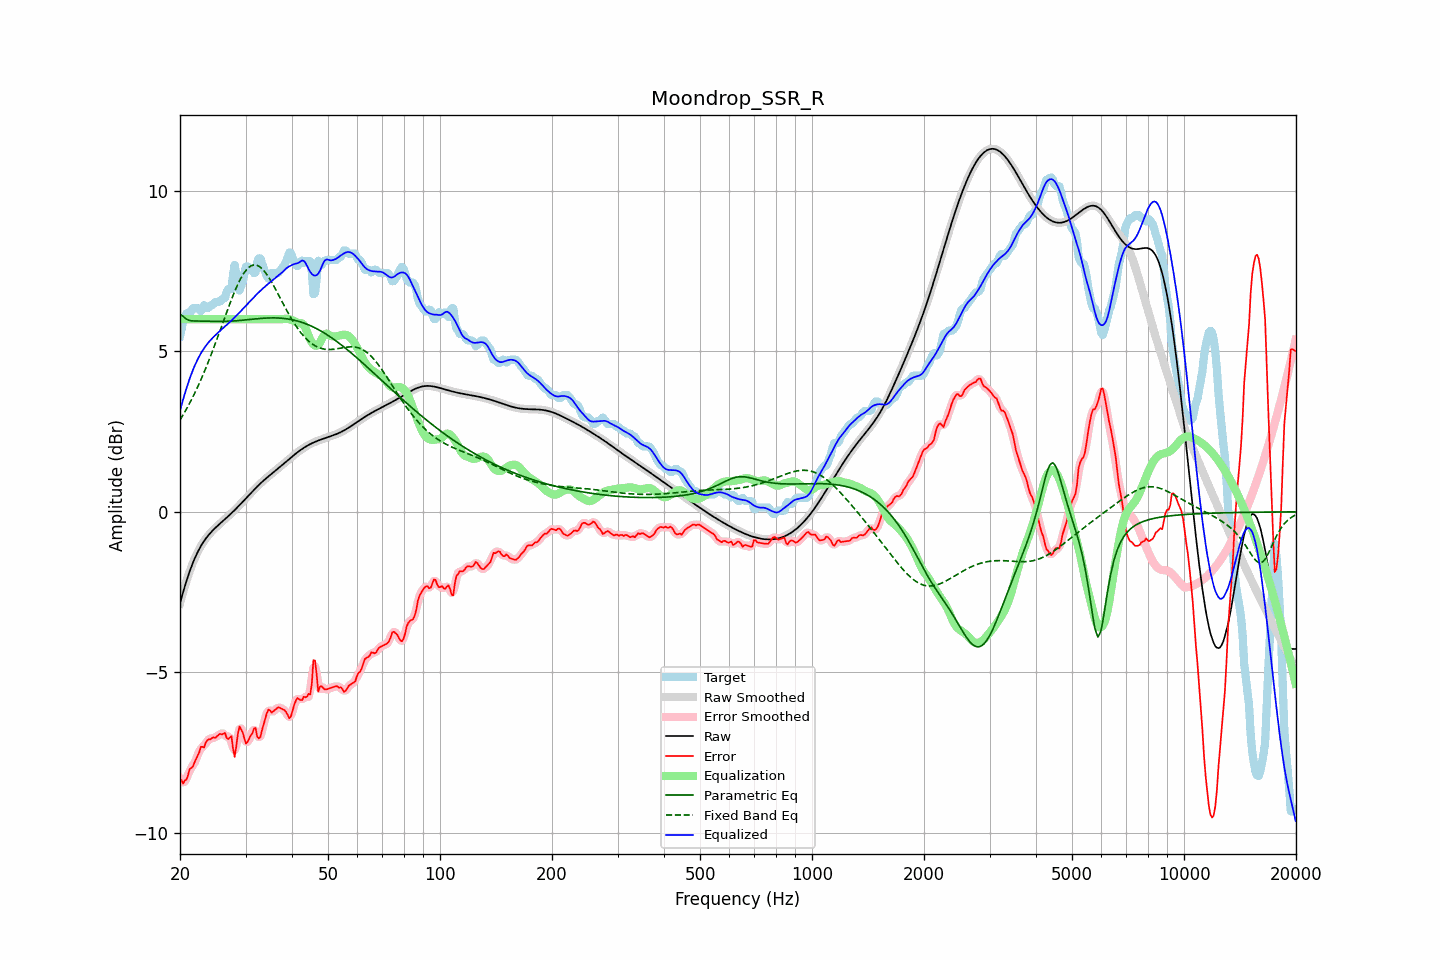

The file beside this chart, header and first rows:
frequency, raw, error, smoothed, error_smoothed, equalization, parametric_eq, fixed_band_eq, equalized_raw, equalized_smoothed, target
20.00, -2.85, -8.32, -2.85, -8.31, 6.00, 6.15, 2.86, 3.15, 3.15, 5.47
20.20, -2.67, -8.36, -2.67, -8.39, 6.00, 6.12, 2.94, 3.33, 3.33, 5.69
20.40, -2.49, -8.46, -2.49, -8.42, 6.00, 6.08, 3.02, 3.51, 3.51, 5.97
20.61, -2.32, -8.36, -2.32, -8.40, 6.00, 6.04, 3.11, 3.68, 3.68, 6.04
20.81, -2.16, -8.34, -2.16, -8.31, 6.00, 6.00, 3.20, 3.84, 3.84, 6.18
21.02, -2.00, -8.20, -2.00, -8.18, 6.00, 5.98, 3.29, 4.00, 4.00, 6.20
21.23, -1.85, -8.01, -1.86, -8.08, 6.00, 5.96, 3.38, 4.15, 4.14, 6.15
21.44, -1.72, -7.98, -1.72, -7.97, 6.00, 5.95, 3.48, 4.28, 4.28, 6.26
21.66, -1.59, -7.93, -1.59, -7.89, 6.00, 5.94, 3.58, 4.41, 4.41, 6.34
21.87, -1.47, -7.80, -1.47, -7.81, 6.00, 5.94, 3.68, 4.53, 4.53, 6.34
22.09, -1.36, -7.69, -1.36, -7.71, 6.00, 5.94, 3.78, 4.64, 4.64, 6.34
22.31, -1.25, -7.59, -1.25, -7.57, 6.00, 5.94, 3.89, 4.75, 4.75, 6.34
22.54, -1.15, -7.48, -1.15, -7.45, 6.00, 5.94, 4.00, 4.85, 4.85, 6.33
22.76, -1.06, -7.32, -1.07, -7.38, 6.00, 5.94, 4.11, 4.94, 4.93, 6.25
22.99, -0.98, -7.32, -0.98, -7.32, 6.00, 5.94, 4.23, 5.02, 5.02, 6.33
23.22, -0.91, -7.34, -0.91, -7.26, 6.00, 5.94, 4.35, 5.09, 5.09, 6.43
23.45, -0.84, -7.19, -0.84, -7.21, 6.00, 5.94, 4.47, 5.16, 5.16, 6.35
23.69, -0.77, -7.11, -0.77, -7.14, 6.00, 5.94, 4.59, 5.23, 5.23, 6.34
23.92, -0.71, -7.08, -0.71, -7.08, 6.00, 5.93, 4.72, 5.29, 5.29, 6.37
24.16, -0.65, -7.08, -0.65, -7.06, 6.00, 5.93, 4.85, 5.35, 5.35, 6.43
24.40, -0.60, -7.04, -0.60, -7.05, 6.00, 5.93, 4.98, 5.40, 5.40, 6.44
24.65, -0.55, -7.02, -0.55, -7.04, 6.00, 5.93, 5.11, 5.45, 5.45, 6.47
24.89, -0.50, -7.04, -0.50, -7.01, 6.00, 5.93, 5.24, 5.50, 5.50, 6.54
25.14, -0.45, -6.99, -0.45, -6.98, 6.00, 5.93, 5.38, 5.55, 5.55, 6.54
25.39, -0.41, -6.94, -0.41, -6.95, 6.00, 5.93, 5.52, 5.59, 5.59, 6.54
25.65, -0.36, -6.91, -0.36, -6.93, 6.00, 5.93, 5.66, 5.64, 5.64, 6.55
25.91, -0.32, -6.93, -0.32, -6.90, 6.00, 5.93, 5.79, 5.68, 5.68, 6.61
26.16, -0.27, -6.91, -0.27, -6.91, 6.00, 5.93, 5.93, 5.73, 5.73, 6.64
26.43, -0.23, -6.88, -0.23, -6.95, 6.00, 5.93, 6.07, 5.77, 5.77, 6.66
26.69, -0.18, -7.04, -0.18, -7.00, 6.00, 5.93, 6.21, 5.82, 5.82, 6.86
26.96, -0.14, -7.07, -0.14, -7.00, 6.00, 5.93, 6.35, 5.86, 5.86, 6.94
27.23, -0.09, -7.03, -0.09, -7.03, 6.00, 5.94, 6.48, 5.91, 5.91, 6.94
27.50, -0.04, -6.98, -0.04, -7.18, 6.00, 5.94, 6.61, 5.96, 5.96, 6.94
27.77, 0.00, -7.37, 0.00, -7.35, 6.00, 5.94, 6.74, 6.00, 6.00, 7.38
28.05, 0.05, -7.63, 0.05, -7.42, 6.00, 5.94, 6.86, 6.05, 6.05, 7.69
28.33, 0.10, -7.30, 0.10, -7.29, 6.00, 5.95, 6.97, 6.10, 6.10, 7.41
28.62, 0.15, -6.91, 0.15, -7.00, 6.00, 5.95, 7.09, 6.15, 6.15, 7.07
28.90, 0.21, -6.68, 0.21, -6.76, 6.00, 5.96, 7.19, 6.21, 6.21, 6.89
29.19, 0.26, -6.77, 0.26, -6.74, 6.00, 5.96, 7.29, 6.26, 6.26, 7.03
29.48, 0.31, -6.87, 0.31, -6.88, 6.00, 5.97, 7.37, 6.31, 6.31, 7.18
29.78, 0.37, -7.05, 0.37, -7.06, 6.00, 5.97, 7.45, 6.37, 6.37, 7.42
30.08, 0.42, -7.22, 0.42, -7.15, 6.00, 5.98, 7.52, 6.42, 6.42, 7.64
30.38, 0.47, -7.16, 0.47, -7.16, 6.00, 5.98, 7.57, 6.47, 6.47, 7.64
30.68, 0.53, -7.07, 0.53, -7.09, 6.00, 5.99, 7.62, 6.53, 6.53, 7.59
30.99, 0.58, -6.96, 0.58, -6.97, 6.00, 5.99, 7.65, 6.58, 6.58, 7.54
31.30, 0.63, -6.90, 0.63, -6.84, 6.00, 6.00, 7.67, 6.63, 6.63, 7.54
31.61, 0.69, -6.75, 0.69, -6.79, 6.00, 6.00, 7.69, 6.69, 6.69, 7.43
31.93, 0.74, -6.73, 0.74, -6.83, 6.00, 6.01, 7.68, 6.74, 6.74, 7.46
32.24, 0.79, -7.00, 0.79, -6.93, 6.00, 6.01, 7.67, 6.79, 6.79, 7.78
32.57, 0.84, -7.06, 0.83, -7.01, 6.00, 6.02, 7.65, 6.84, 6.83, 7.89
32.89, 0.88, -7.01, 0.88, -6.99, 6.00, 6.02, 7.62, 6.88, 6.88, 7.89
33.22, 0.93, -6.80, 0.93, -6.83, 6.00, 6.02, 7.57, 6.93, 6.93, 7.73
33.55, 0.97, -6.62, 0.97, -6.63, 6.00, 6.03, 7.52, 6.97, 6.97, 7.60
33.89, 1.02, -6.44, 1.02, -6.43, 6.00, 6.03, 7.46, 7.02, 7.02, 7.46
34.23, 1.06, -6.27, 1.06, -6.28, 6.00, 6.03, 7.39, 7.06, 7.06, 7.33
34.57, 1.10, -6.16, 1.10, -6.20, 6.00, 6.04, 7.32, 7.10, 7.10, 7.26
34.92, 1.14, -6.18, 1.14, -6.19, 6.00, 6.04, 7.24, 7.14, 7.14, 7.32
35.27, 1.19, -6.25, 1.19, -6.20, 6.00, 6.04, 7.15, 7.19, 7.19, 7.44
35.62, 1.23, -6.21, 1.23, -6.21, 6.00, 6.04, 7.06, 7.23, 7.23, 7.44
35.97, 1.27, -6.17, 1.27, -6.18, 6.00, 6.04, 6.97, 7.27, 7.27, 7.44
... 635 more rows
